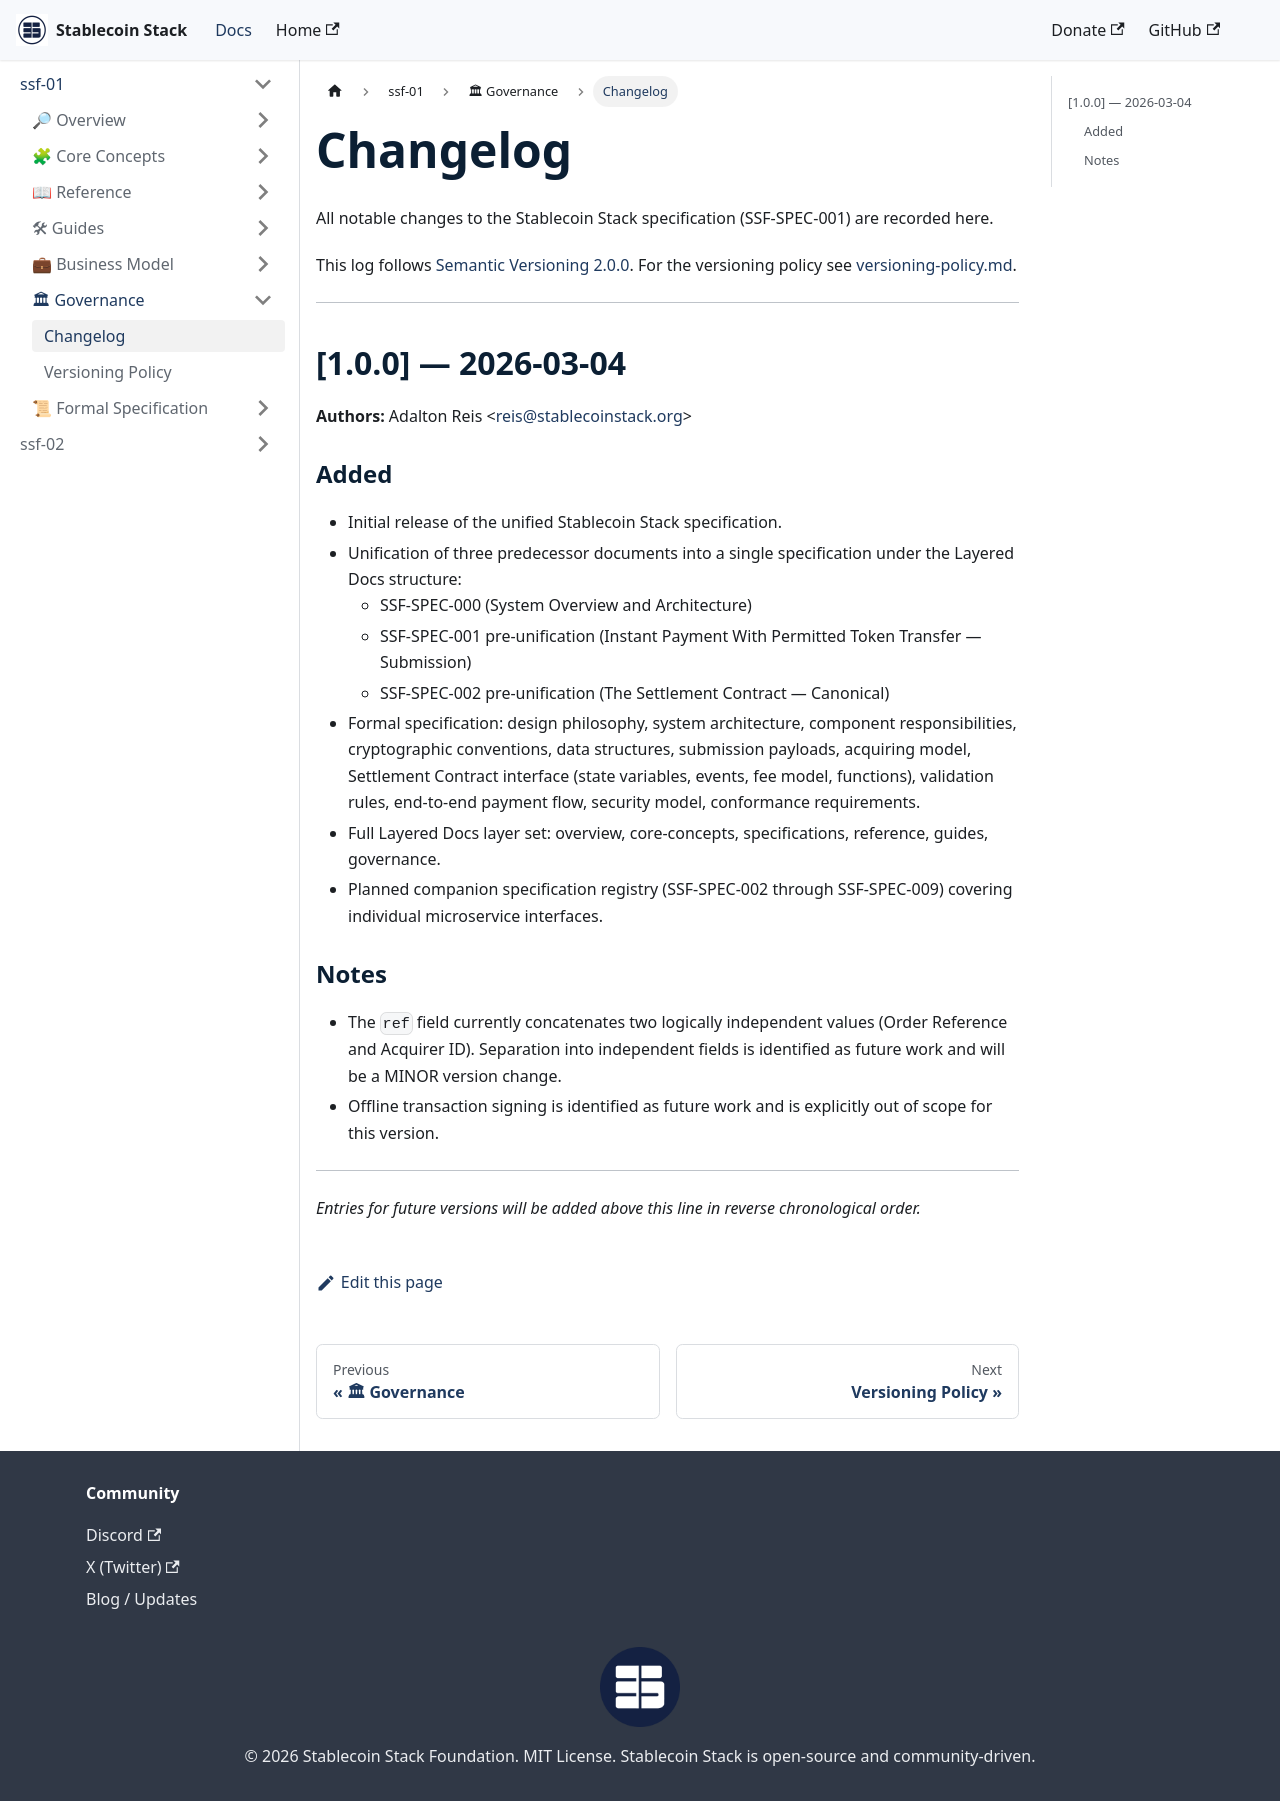

repository: Stablecoin-Stack/docs · page: ssf-spec-001/governance/changelog/index.html · generator: docusaurus

---
document: SSF-SPEC-001/governance/changelog.md
spec: SSF-SPEC-001
version: 1.0.0
status: Draft
date: 2026-03-04
author: "Adalton Reis <reis@stablecoinstack.org>"
organization: Stablecoin Stack Foundation
license: Apache License 2.0
---

# Changelog

All notable changes to the Stablecoin Stack specification (SSF-SPEC-001) are recorded here.

This log follows [Semantic Versioning 2.0.0](https://semver.org). For the versioning policy see [versioning-policy.md](./versioning-policy.md).

---

## [1.0.0] — 2026-03-04

**Authors:** Adalton Reis \<reis@stablecoinstack.org\>

### Added

- Initial release of the unified Stablecoin Stack specification.
- Unification of three predecessor documents into a single specification under the Layered Docs structure:
  - SSF-SPEC-000 (System Overview and Architecture)
  - SSF-SPEC-001 pre-unification (Instant Payment With Permitted Token Transfer — Submission)
  - SSF-SPEC-002 pre-unification (The Settlement Contract — Canonical)
- Formal specification: design philosophy, system architecture, component responsibilities, cryptographic conventions, data structures, submission payloads, acquiring model, Settlement Contract interface (state variables, events, fee model, functions), validation rules, end-to-end payment flow, security model, conformance requirements.
- Full Layered Docs layer set: overview, core-concepts, specifications, reference, guides, governance.
- Planned companion specification registry (SSF-SPEC-002 through SSF-SPEC-009) covering individual microservice interfaces.

### Notes

- The `ref` field currently concatenates two logically independent values (Order Reference and Acquirer ID). Separation into independent fields is identified as future work and will be a MINOR version change.
- Offline transaction signing is identified as future work and is explicitly out of scope for this version.

---

*Entries for future versions will be added above this line in reverse chronological order.*
